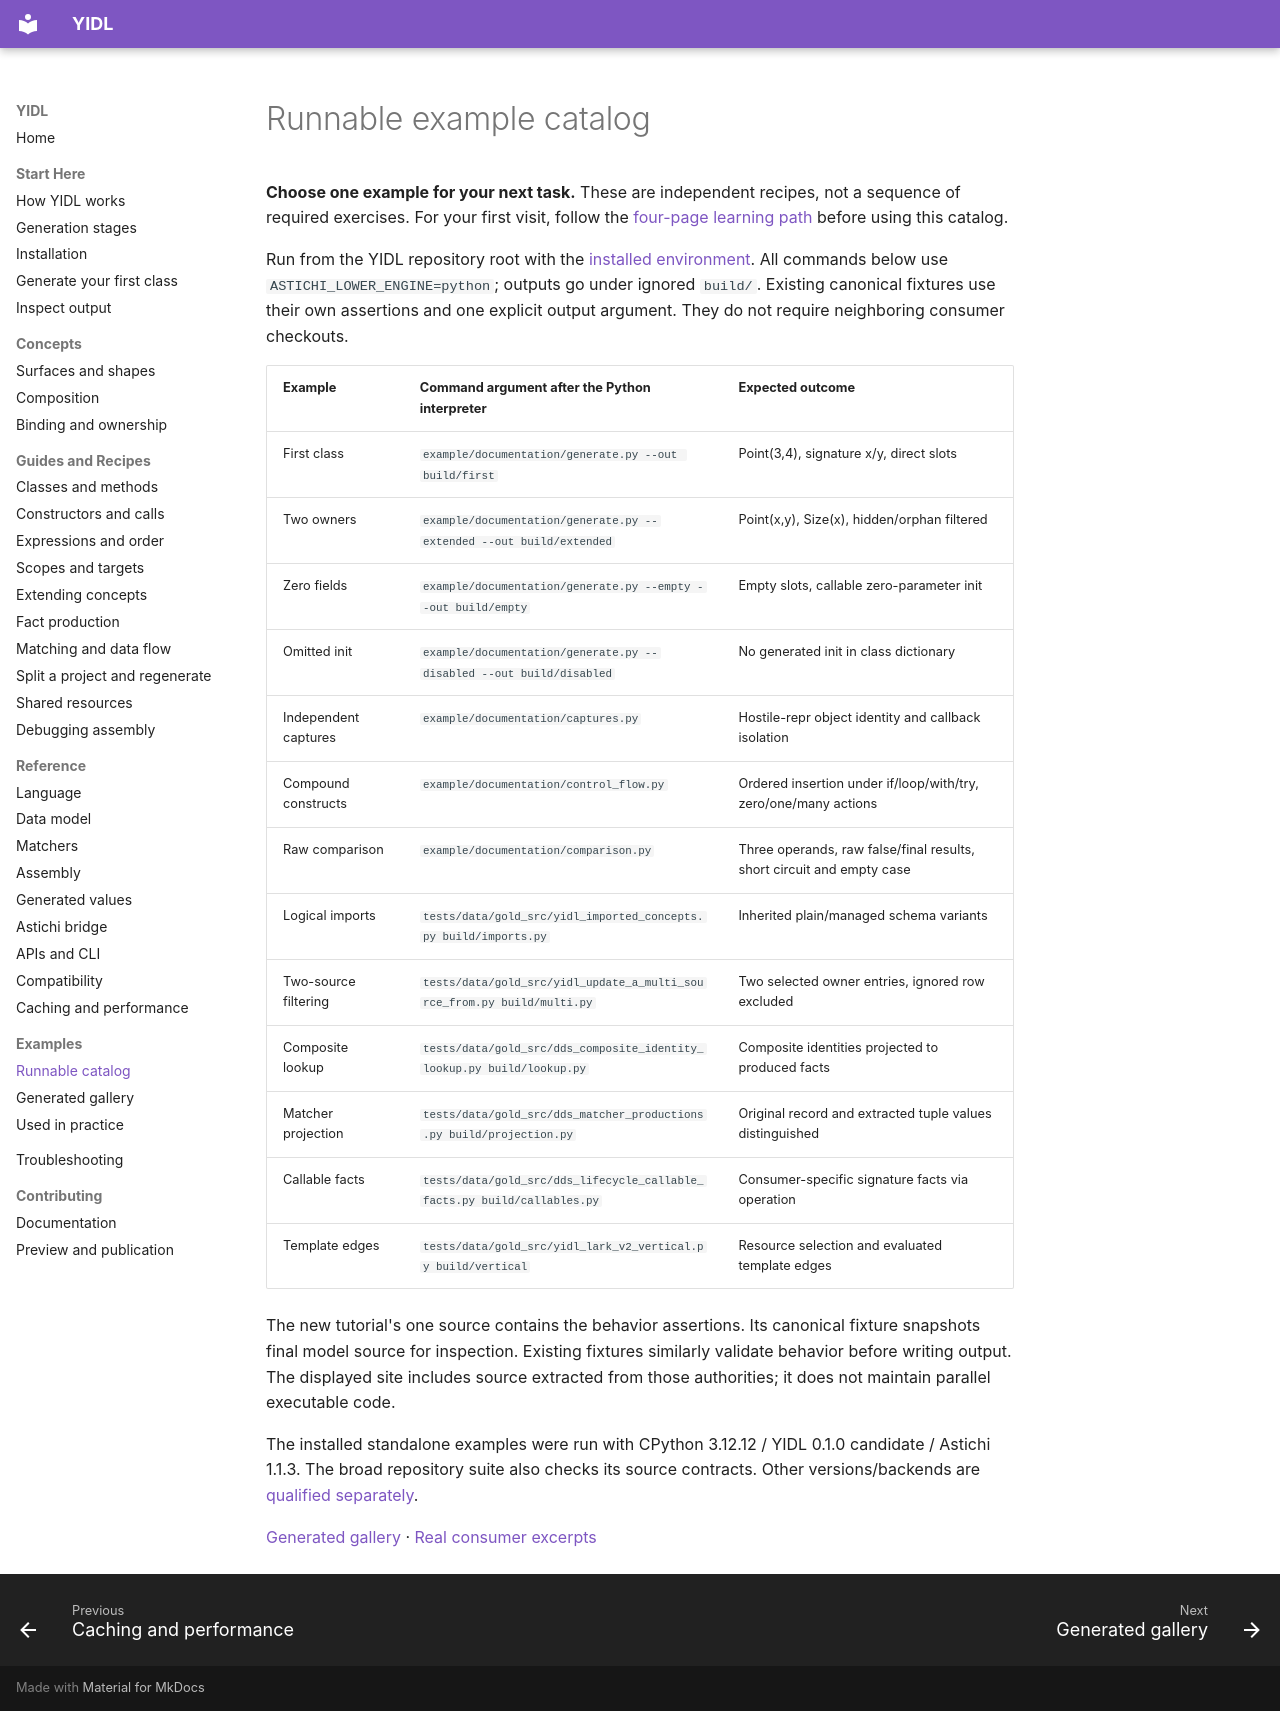

repository: owebeeone/yidl · page: examples/index.html · generator: mkdocs

# Runnable example catalog

**Choose one example for your next task.** These are independent recipes, not a
sequence of required exercises. For your first visit, follow the
[four-page learning path](../index.md#new-to-yidl-start-here) before using this catalog.

Run from the YIDL repository root with the [installed environment](../start/install.md).
All commands below use `ASTICHI_LOWER_ENGINE=python`; outputs go under ignored
`build/`. Existing canonical fixtures use their own assertions and one explicit
output argument. They do not require neighboring consumer checkouts.

| Example | Command argument after the Python interpreter | Expected outcome |
| --- | --- | --- |
| First class | `example/documentation/generate.py --out build/first` | Point(3,4), signature x/y, direct slots |
| Two owners | `example/documentation/generate.py --extended --out build/extended` | Point(x,y), Size(x), hidden/orphan filtered |
| Zero fields | `example/documentation/generate.py --empty --out build/empty` | Empty slots, callable zero-parameter init |
| Omitted init | `example/documentation/generate.py --disabled --out build/disabled` | No generated init in class dictionary |
| Independent captures | `example/documentation/captures.py` | Hostile-repr object identity and callback isolation |
| Compound constructs | `example/documentation/control_flow.py` | Ordered insertion under if/loop/with/try, zero/one/many actions |
| Raw comparison | `example/documentation/comparison.py` | Three operands, raw false/final results, short circuit and empty case |
| Logical imports | `tests/data/gold_src/yidl_imported_concepts.py build/imports.py` | Inherited plain/managed schema variants |
| Two-source filtering | `tests/data/gold_src/yidl_update_a_multi_source_from.py build/multi.py` | Two selected owner entries, ignored row excluded |
| Composite lookup | `tests/data/gold_src/dds_composite_identity_lookup.py build/lookup.py` | Composite identities projected to produced facts |
| Matcher projection | `tests/data/gold_src/dds_matcher_productions.py build/projection.py` | Original record and extracted tuple values distinguished |
| Callable facts | `tests/data/gold_src/dds_lifecycle_callable_facts.py build/callables.py` | Consumer-specific signature facts via operation |
| Template edges | `tests/data/gold_src/yidl_lark_v2_vertical.py build/vertical` | Resource selection and evaluated template edges |

The new tutorial's one source contains the behavior assertions. Its canonical
fixture snapshots final model source for inspection. Existing fixtures similarly
validate behavior before writing output. The displayed site includes source
extracted from those authorities; it does not maintain parallel executable code.

The installed standalone examples were run with CPython 3.12.12 / YIDL 0.1.0
candidate / Astichi 1.1.3. The broad repository suite also checks its source
contracts. Other versions/backends are [qualified separately](../reference/compatibility.md).

[Generated gallery](generated-gallery.md) · [Real consumer excerpts](consumers.md)
